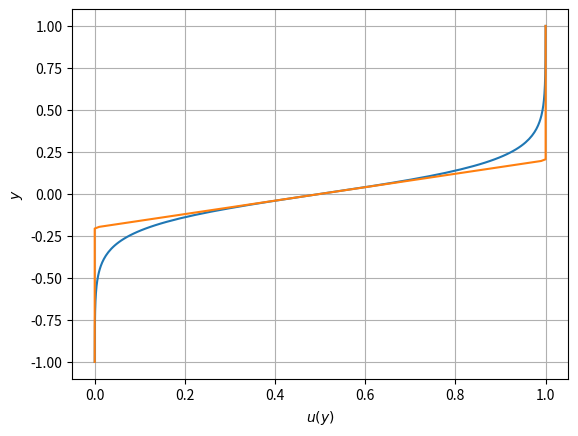

This chart was generated by the following Python code:
#/usr/bin/python

import numpy as np
import matplotlib.pyplot as plt
plt.close('all')
U1 = 1

U2 = 0

deltaU = U1-U2
Um = (U1+U2)/2
theta = 0.1
R = deltaU/(2*Um)

y = np.linspace(-1,1,200)

Uinf = 1*y

Utanh = Um*(1+R*np.tanh(y/(2*theta)))
Ulin = Um * (1+R*(y/(2*theta)))
Ulin[y>2*theta] = U1
Ulin[y<-2*theta] = 0
fig,ax = plt.subplots()
ax.plot(Utanh,y)
ax.plot(Ulin,y)
ax.grid()
ax.set_ylabel('$y$')
ax.set_xlabel('$u(y)$')
